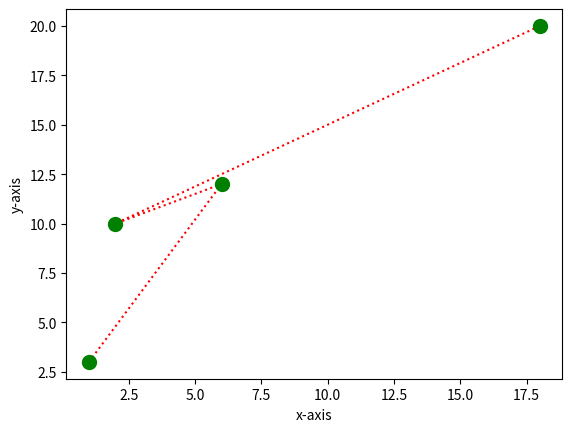

Write the Python code that produced this figure.
import numpy as np
import matplotlib.pyplot as plt
x=np.array([1,6,2,18])
y=np.array([3,12,10,20])
plt.plot(x,y,ls=':',color='r',marker='o',ms=10,mfc='g',mec='g')
plt.xlabel("x-axis")
plt.ylabel("y-axis")
plt.show()
